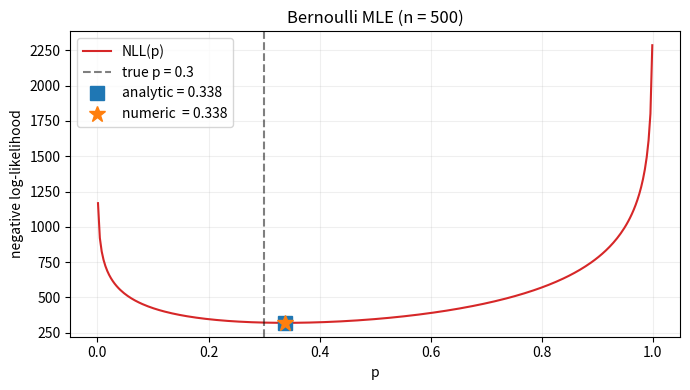

Write Python code to recreate this figure.
"""Bernoulli MLE: analytic vs numeric, with a sweep of the NLL curve.

Companion to Chapter 2 (Maximum Likelihood Estimation). Run end-to-end:

    uv run python bernoulli_mle.py

Produces a console comparison and an NLL plot.
"""

import numpy as np
import matplotlib.pyplot as plt
from scipy.optimize import minimize


def nll_bernoulli(p, x):
    """Negative log-likelihood for Bernoulli trials.

    Parameters
    ----------
    p : float
        Success probability (must be in (0, 1)).
    x : ndarray of {0, 1}
        Observed trials.
    """
    p = np.clip(p, 1e-9, 1 - 1e-9)
    return -np.sum(x * np.log(p) + (1 - x) * np.log(1 - p))


def fit(data, p_init=0.5):
    """Numerically minimize the Bernoulli NLL given data."""
    res = minimize(nll_bernoulli, x0=p_init, args=(data,),
                   bounds=[(1e-9, 1 - 1e-9)])
    return res.x.item()


def main():
    rng = np.random.default_rng(seed=0)
    p_true, n = 0.3, 500
    data = rng.binomial(1, p_true, size=n)

    p_analytic = data.mean()
    p_numeric = fit(data)

    print(f"True value          p = {p_true:.4f}")
    print(f"Analytic estimate   p = {p_analytic:.4f}")
    print(f"Numeric estimate    p = {p_numeric:.4f}")

    # NLL curve: feasible because p is one-dimensional.
    grid = np.linspace(1e-3, 1 - 1e-3, 300)
    nll_curve = np.array([nll_bernoulli(pp, data) for pp in grid])

    fig, ax = plt.subplots(figsize=(7, 4))
    ax.plot(grid, nll_curve, "-", color="C3", label="NLL(p)")
    ax.axvline(p_true, ls="--", color="k", alpha=0.5, label=f"true p = {p_true}")
    ax.plot(p_analytic, nll_bernoulli(p_analytic, data), "s",
            ms=10, label=f"analytic = {p_analytic:.3f}")
    ax.plot(p_numeric, nll_bernoulli(p_numeric, data), "*",
            ms=12, label=f"numeric  = {p_numeric:.3f}")
    ax.set(xlabel="p", ylabel="negative log-likelihood",
           title=f"Bernoulli MLE (n = {n})")
    ax.grid(alpha=0.2)
    ax.legend()
    fig.tight_layout()
    plt.show()


if __name__ == "__main__":
    main()
